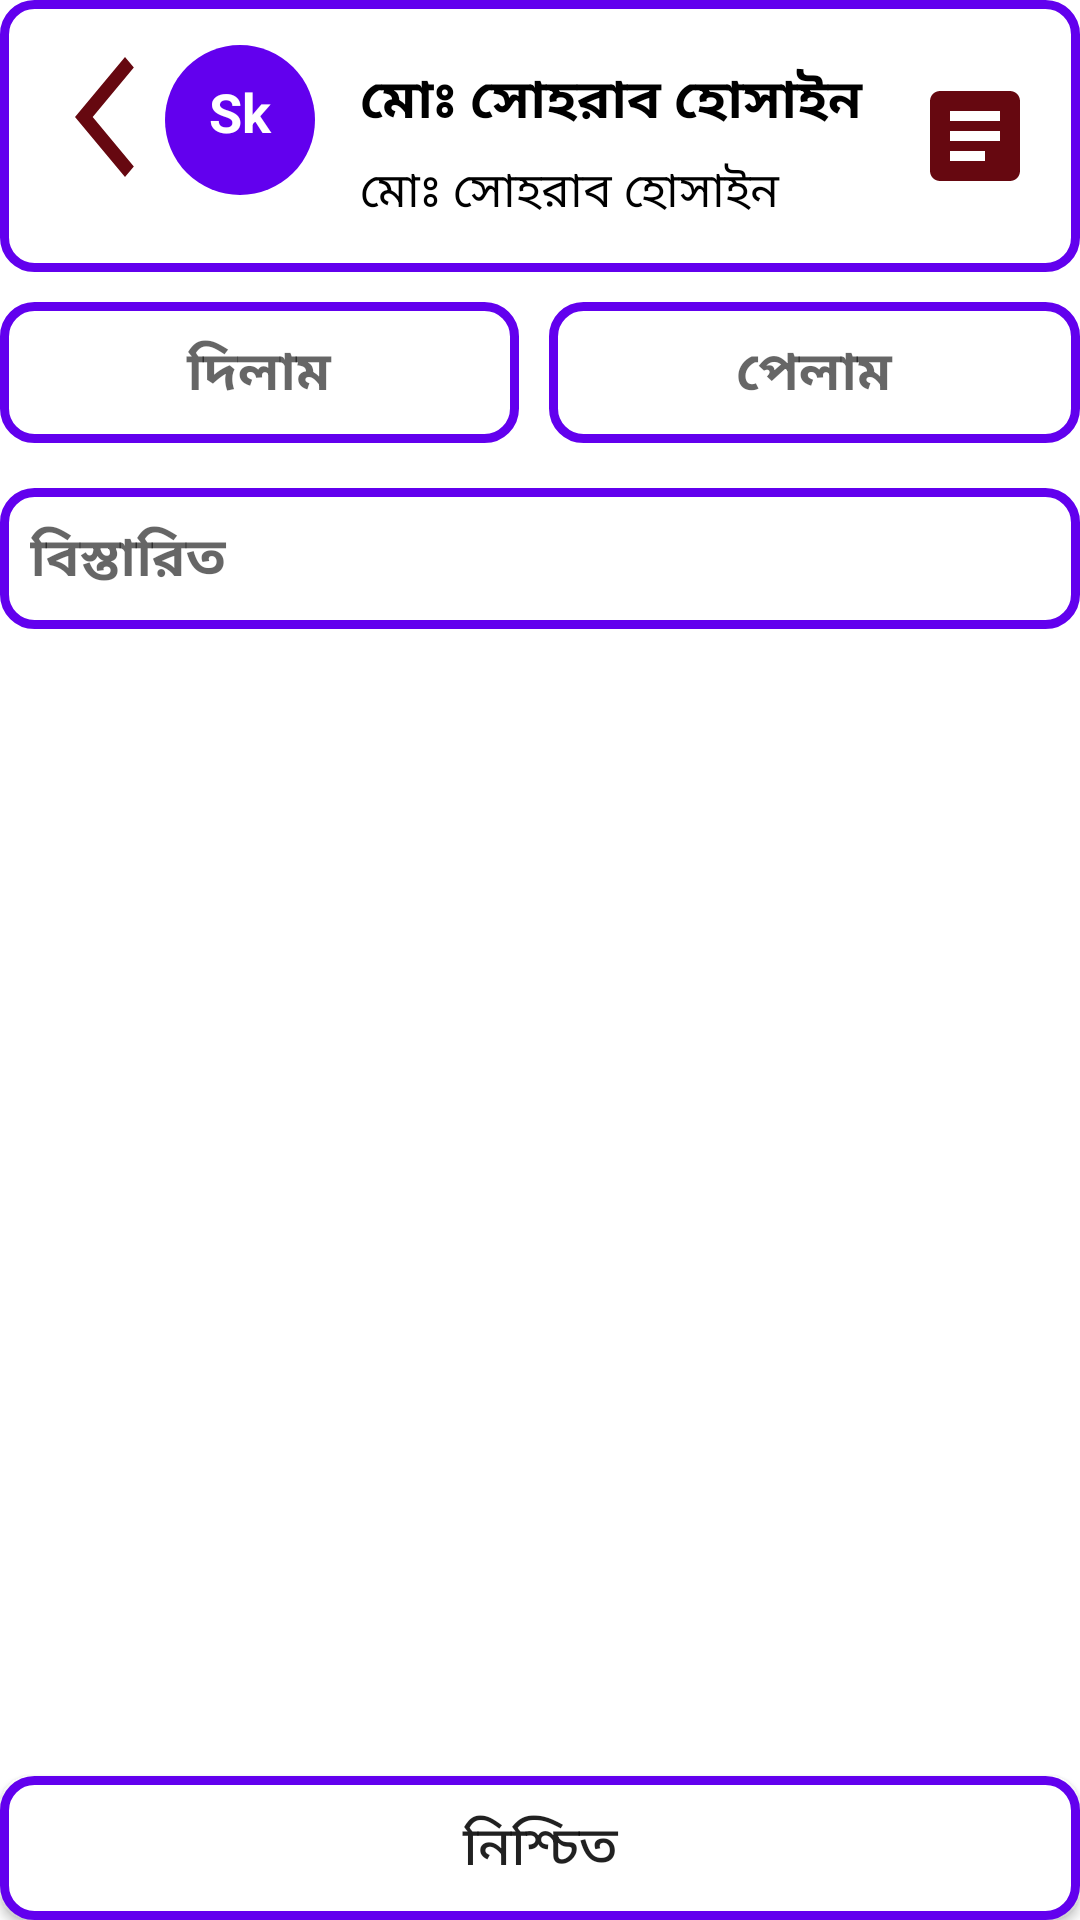

Write the Android layout XML for this screen, with the resource values it uses.
<!-- AndroidManifest.xml: application theme Theme.TaliKhata -->
<!-- res/layout/activity_customer_bill.xml -->
<?xml version="1.0" encoding="utf-8"?>
<RelativeLayout
    xmlns:android="http://schemas.android.com/apk/res/android"
    xmlns:app="http://schemas.android.com/apk/res-auto"
    xmlns:tools="http://schemas.android.com/tools"
    android:layout_width="match_parent"
    android:layout_height="match_parent"
    tools:context=".CustomerBillActivity">


    <RelativeLayout
        android:layout_width="match_parent"
        android:layout_height="wrap_content"
        android:id="@+id/blr1"
        android:background="@drawable/dashboardbg"
        android:padding="15dp"
        >

      <Button

          android:layout_width="40dp"
          android:layout_height="wrap_content"
          android:background="@drawable/back_icon"
          android:id="@+id/bill_BackButtonid"
          />


        <TextView
            android:layout_toRightOf="@+id/bill_BackButtonid"
            android:layout_width="50dp"
            android:layout_height="50dp"
            android:background="@drawable/shape1"
            android:textColor="#fff"
            android:textSize="18sp"
            android:text="Sk"
            android:textAlignment="center"
            android:paddingTop="10dp"
            android:textStyle="bold"
            android:id="@+id/bill_UserNameSymbleTextviewid"
            />

        <TextView
            android:layout_width="wrap_content"
            android:layout_height="wrap_content"
            android:id="@+id/bill_CustomerNameTextviewid"
            android:layout_toRightOf="@+id/bill_UserNameSymbleTextviewid"
            android:layout_marginLeft="15dp"
            android:layout_marginTop="5dp"
            android:textSize="18sp"
            android:textStyle="bold"
            android:textColor="#000"
            android:text="মোঃ সোহরাব হোসাইন "
            />
        <TextView
            android:layout_width="wrap_content"
            android:layout_height="wrap_content"
            android:id="@+id/bill_CustomerAccountTextviewid"
            android:layout_below="@+id/bill_CustomerNameTextviewid"
            android:layout_toRightOf="@+id/bill_UserNameSymbleTextviewid"
            android:layout_marginLeft="15dp"
            android:layout_marginTop="5dp"
            android:textSize="16sp"
            android:textColor="#000"
            android:text="মোঃ সোহরাব হোসাইন "
            />
        <Button
            android:id="@+id/bill_DetailsButton"
            android:layout_width="40dp"
            android:layout_height="40dp"
             android:background="@drawable/details_icon"
            android:layout_alignParentEnd="true"
            android:layout_centerVertical="true"
            />



    </RelativeLayout>


    <LinearLayout
        android:id="@+id/bln1"
        android:layout_marginTop="10dp"
        android:layout_below="@+id/blr1"
        android:orientation="horizontal"
        android:weightSum="2"
        android:layout_width="match_parent"
        android:layout_height="wrap_content">
        <EditText
            android:inputType="number"
            android:layout_marginRight="10dp"
            android:textStyle="bold"
            android:textColor="#000"
            android:textSize="18sp"
            android:textAlignment="center"
            android:hint="দিলাম"
            android:padding="10dp"
            android:background="@drawable/dashboardbg"
            android:layout_weight="1"
            android:layout_width="wrap_content"
            android:layout_height="wrap_content"
            android:id="@+id/bill_getMoneyEdittextid"
            />
        <EditText
            android:inputType="number"
            android:layout_weight="1"
            android:textStyle="bold"
            android:textColor="#000"
            android:textSize="18sp"
            android:textAlignment="center"
            android:hint="পেলাম"
            android:padding="10dp"
            android:background="@drawable/dashboardbg"
            android:layout_width="wrap_content"
            android:layout_height="wrap_content"
            android:id="@+id/bill_givenMoneyEdittextid"
            />

    </LinearLayout>
    <EditText
        android:layout_marginTop="15dp"
       android:textStyle="bold"
        android:textColor="#000"
        android:textSize="18sp"
       android:hint="বিস্তারিত"
        android:padding="10dp"
        android:background="@drawable/dashboardbg"
        android:layout_width="match_parent"
        android:layout_height="wrap_content"
        android:layout_below="@+id/bln1"
        android:id="@+id/bill_DetailsEdittextid"
        />

    <Button
        android:layout_width="match_parent"
        android:layout_height="wrap_content"
        android:layout_alignParentBottom="true"
        android:text="নিশ্চিত"
        android:background="@drawable/dashboardbg"
        android:textSize="18sp"
        android:id="@+id/addCustomerBillButton"
        />


</RelativeLayout>
<!-- resources referenced by this layout -->
<resources>
  <!-- drawable back_icon (drawable) -->
  <vector android:height="24dp" android:tint="#660810"
      android:viewportHeight="24" android:viewportWidth="24"
      android:width="24dp" xmlns:android="http://schemas.android.com/apk/res/android">
      <path android:fillColor="@android:color/white" android:pathData="M17.77,3.77l-1.77,-1.77l-10,10l10,10l1.77,-1.77l-8.23,-8.23z"/>
  </vector>
  <!-- drawable dashboardbg (drawable) -->
  <?xml version="1.0" encoding="utf-8"?>
  <shape xmlns:android="http://schemas.android.com/apk/res/android">
  
      <solid
          android:color="#fff"/>
      <stroke android:width="3dp"
          android:color="@color/purple_500"
      />
      <corners android:radius="10dp"/>
  
  
  
  </shape>
  <!-- drawable details_icon (drawable) -->
  <vector android:height="24dp" android:tint="#660810"
      android:viewportHeight="24" android:viewportWidth="24"
      android:width="24dp" xmlns:android="http://schemas.android.com/apk/res/android">
      <path android:fillColor="@android:color/white" android:pathData="M19,3L5,3c-1.1,0 -2,0.9 -2,2v14c0,1.1 0.9,2 2,2h14c1.1,0 2,-0.9 2,-2L21,5c0,-1.1 -0.9,-2 -2,-2zM14,17L7,17v-2h7v2zM17,13L7,13v-2h10v2zM17,9L7,9L7,7h10v2z"/>
  </vector>
  <!-- drawable shape1 (drawable) -->
  <?xml version="1.0" encoding="utf-8"?>
  <shape xmlns:android="http://schemas.android.com/apk/res/android">
      <solid android:color="@color/purple_500"/>
      <corners android:radius="200dp"/>
  
  </shape>
  <style name="Theme.TaliKhata" parent="Theme.MaterialComponents.DayNight.DarkActionBar">
          
          <item name="colorPrimary">@color/purple_500</item>
          <item name="colorPrimaryVariant">@color/purple_700</item>
          <item name="colorOnPrimary">@color/white</item>
          
          <item name="colorSecondary">@color/teal_200</item>
          <item name="colorSecondaryVariant">@color/teal_700</item>
          <item name="colorOnSecondary">@color/black</item>
          
          <item name="android:statusBarColor" tools:targetApi="l">?attr/colorPrimaryVariant</item>
          
      </style>
  <!-- not gathered from this repository: default colours our renderer supplied (Android Studio template values) -->
  <color name="purple_500">#FF6200EE</color>
  <color name="purple_700">#FF3700B3</color>
  <color name="teal_200">#FF03DAC5</color>
  <color name="teal_700">#FF018786</color>
  <color name="black">#FF000000</color>
  <color name="white">#FFFFFFFF</color>
</resources>
